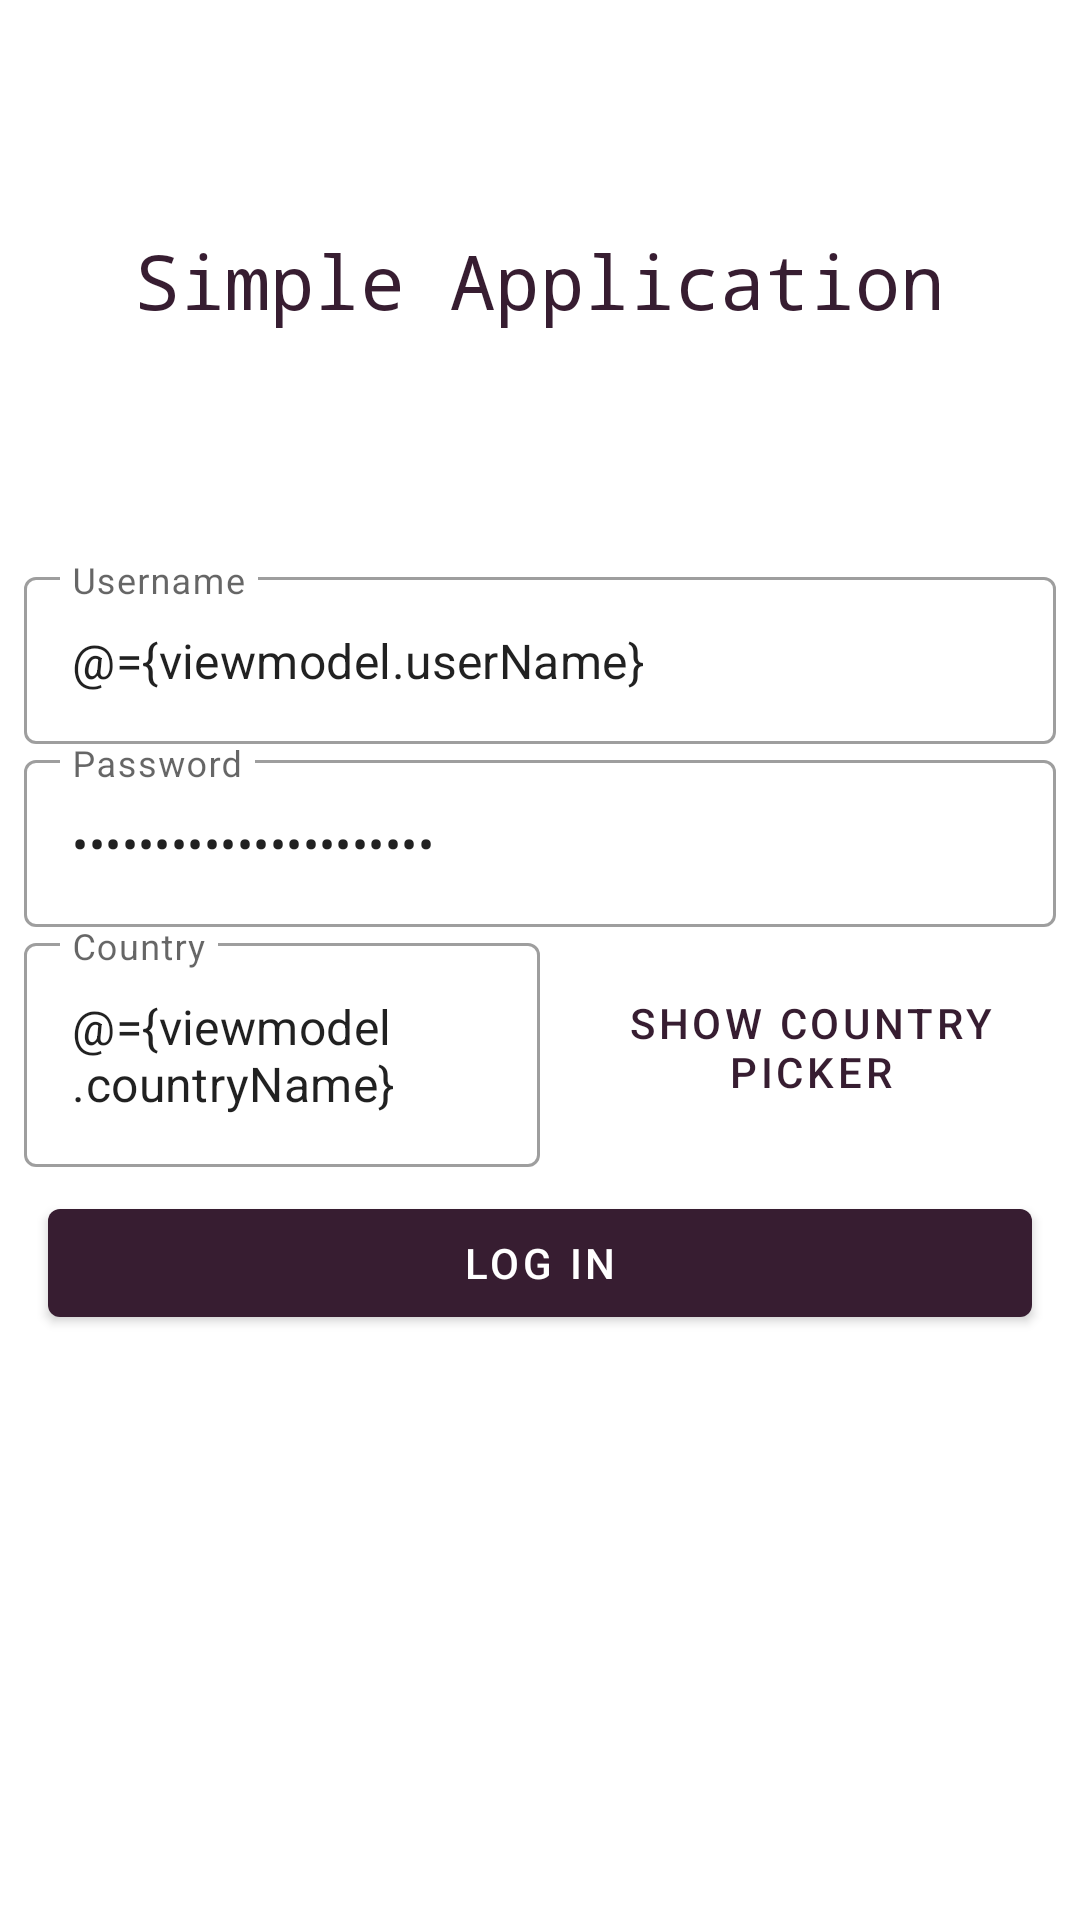

Produce the Android XML layout that renders to this screen, including the resource entries it uses.
<!-- AndroidManifest.xml: application theme AppTheme -->
<!-- res/layout/fragment_log_in.xml -->
<?xml version="1.0" encoding="utf-8"?>
<layout xmlns:android="http://schemas.android.com/apk/res/android"
    xmlns:app="http://schemas.android.com/apk/res-auto"
    xmlns:tools="http://schemas.android.com/tools">

    <data>
        <variable
            name="viewmodel"
            type="com.example.simpleapplication.login.LogInViewModel" />

    </data>

    <androidx.constraintlayout.widget.ConstraintLayout
        android:layout_width="match_parent"
        android:layout_height="match_parent"
        >


        <TextView
            android:id="@+id/tv_label"
            android:layout_width="0dp"
            android:layout_height="wrap_content"
            android:textAlignment="center"
            android:fontFamily="monospace"
            android:textColor="@color/colorPrimary"
            android:textSize="25sp"
            android:text="Simple Application"
            app:layout_constraintBottom_toTopOf="@+id/text_user_name"
            app:layout_constraintEnd_toEndOf="@+id/text_user_name"
            app:layout_constraintStart_toStartOf="@+id/text_user_name"
            app:layout_constraintTop_toTopOf="parent" />

        <androidx.constraintlayout.widget.Guideline
            android:id="@+id/guide_hor_40"
            android:layout_width="wrap_content"
            android:layout_height="wrap_content"
            android:orientation="horizontal"
            app:layout_constraintGuide_percent="0.4" />

        <com.google.android.material.textfield.TextInputLayout
            android:id="@+id/text_user_name"
            android:layout_width="0dp"
            android:layout_height="wrap_content"
            android:layout_marginStart="8dp"
            style="@style/Widget.MaterialComponents.TextInputLayout.OutlinedBox"
            android:layout_marginEnd="8dp"
            android:layout_marginBottom="8dp"
            android:background="@color/transparent"
            app:layout_constraintBottom_toTopOf="@+id/guide_hor_40"
            app:layout_constraintEnd_toEndOf="parent"
            app:layout_constraintHorizontal_bias="0.6"
            app:layout_constraintStart_toStartOf="parent" >
            <com.google.android.material.textfield.TextInputEditText
                android:id="@+id/et_user_name"
                android:text="@={viewmodel.userName}"
                android:layout_width="match_parent"
                android:layout_height="wrap_content"
                android:singleLine="true"
                android:hint="Username"/>


        </com.google.android.material.textfield.TextInputLayout>


        <com.google.android.material.textfield.TextInputLayout
            android:id="@+id/text_password"
            style="@style/Widget.MaterialComponents.TextInputLayout.OutlinedBox"
            android:layout_width="0dp"
            android:layout_height="wrap_content"
            android:layout_marginStart="8dp"
            android:layout_marginEnd="8dp"
            android:layout_marginBottom="8dp"
            android:background="@color/transparent"
            app:layout_constraintEnd_toEndOf="parent"
            app:layout_constraintHorizontal_bias="0.6"
            app:layout_constraintStart_toStartOf="parent"
            app:layout_constraintTop_toBottomOf="@+id/text_user_name">

            <com.google.android.material.textfield.TextInputEditText
                android:id="@+id/et_password"
                android:inputType="textPassword"
                android:layout_width="match_parent"
                android:text="@={viewmodel.password}"
                android:layout_height="wrap_content"
                android:singleLine="true"
                android:hint="Password" />


        </com.google.android.material.textfield.TextInputLayout>

        <com.google.android.material.textfield.TextInputLayout
            android:id="@+id/text_country"
            style="@style/Widget.MaterialComponents.TextInputLayout.OutlinedBox"
            android:layout_width="0dp"
            android:layout_height="wrap_content"
            android:layout_marginStart="8dp"
            android:background="@color/transparent"
            app:layout_constraintEnd_toStartOf="@+id/guideline_50"
            app:layout_constraintHorizontal_bias="0.6"
            app:layout_constraintStart_toStartOf="parent"
            app:layout_constraintTop_toBottomOf="@+id/text_password">

            <com.google.android.material.textfield.TextInputEditText
                android:id="@+id/et_country"
                android:layout_width="match_parent"
                android:layout_height="wrap_content"
                android:drawableEnd="@drawable/btn_locate"
                android:text="@={viewmodel.countryName}"
                android:hint="Country"
                />


        </com.google.android.material.textfield.TextInputLayout>

        <com.google.android.material.button.MaterialButton
            android:id="@+id/btn_log_in"
            android:layout_width="0dp"
            android:layout_height="wrap_content"
            android:layout_marginStart="8dp"
            android:layout_marginTop="8dp"
            android:layout_marginEnd="8dp"
            android:onClick="@{()-> viewmodel.onLogIn()}"
            android:text="Log In"
            app:layout_constraintEnd_toEndOf="@+id/text_password"
            app:layout_constraintHorizontal_bias="1.0"
            app:layout_constraintStart_toStartOf="@+id/text_password"
            app:layout_constraintTop_toBottomOf="@+id/text_country" />

        <com.google.android.material.button.MaterialButton
            style="@style/Widget.MaterialComponents.Button.TextButton"
            android:layout_width="0dp"
            android:layout_height="wrap_content"
            android:onClick="@{()->viewmodel.showCountryPicker()}"
            android:text="@string/show_country_picker"
            app:layout_constraintBottom_toBottomOf="@+id/text_country"
            app:layout_constraintEnd_toEndOf="parent"
            app:layout_constraintStart_toEndOf="@+id/text_country"
            app:layout_constraintTop_toBottomOf="@+id/text_password" />

        <androidx.constraintlayout.widget.Guideline
            android:id="@+id/guideline_50"
            android:layout_width="wrap_content"
            android:layout_height="wrap_content"
            android:orientation="vertical"
            app:layout_constraintGuide_percent="0.5"
             />


    </androidx.constraintlayout.widget.ConstraintLayout>
</layout>
<!-- resources referenced by this layout -->
<resources>
  <color name="colorPrimary">#371D31</color>
  <color name="transparent">#80FFFFFF</color>
  <string name="show_country_picker">Show Country Picker</string>
  <style name="AppTheme" parent="Theme.MaterialComponents.Light.NoActionBar">
          
          <item name="colorPrimary">@color/colorPrimary</item>
          <item name="colorPrimaryDark">@color/colorPrimaryDark</item>
          <item name="colorAccent">@color/colorAccent</item>
      </style>
  <color name="colorPrimaryDark">#563C50</color>
  <color name="colorAccent">#F95950</color>
</resources>
